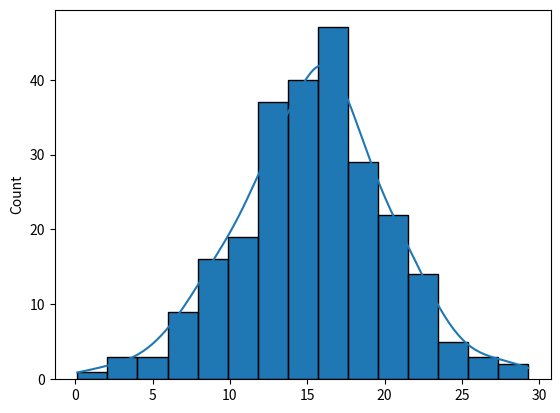

The script that saved this image:
import matplotlib.pyplot as plt
import  numpy as np
import seaborn as sns

x = np.random.normal(15,5,250)

#histogram plt
plt.hist(x=x, bins=15)
plt.show()

#histogram sns
sns.histplot(x=x, bins=15, kde=True)
plt.show()